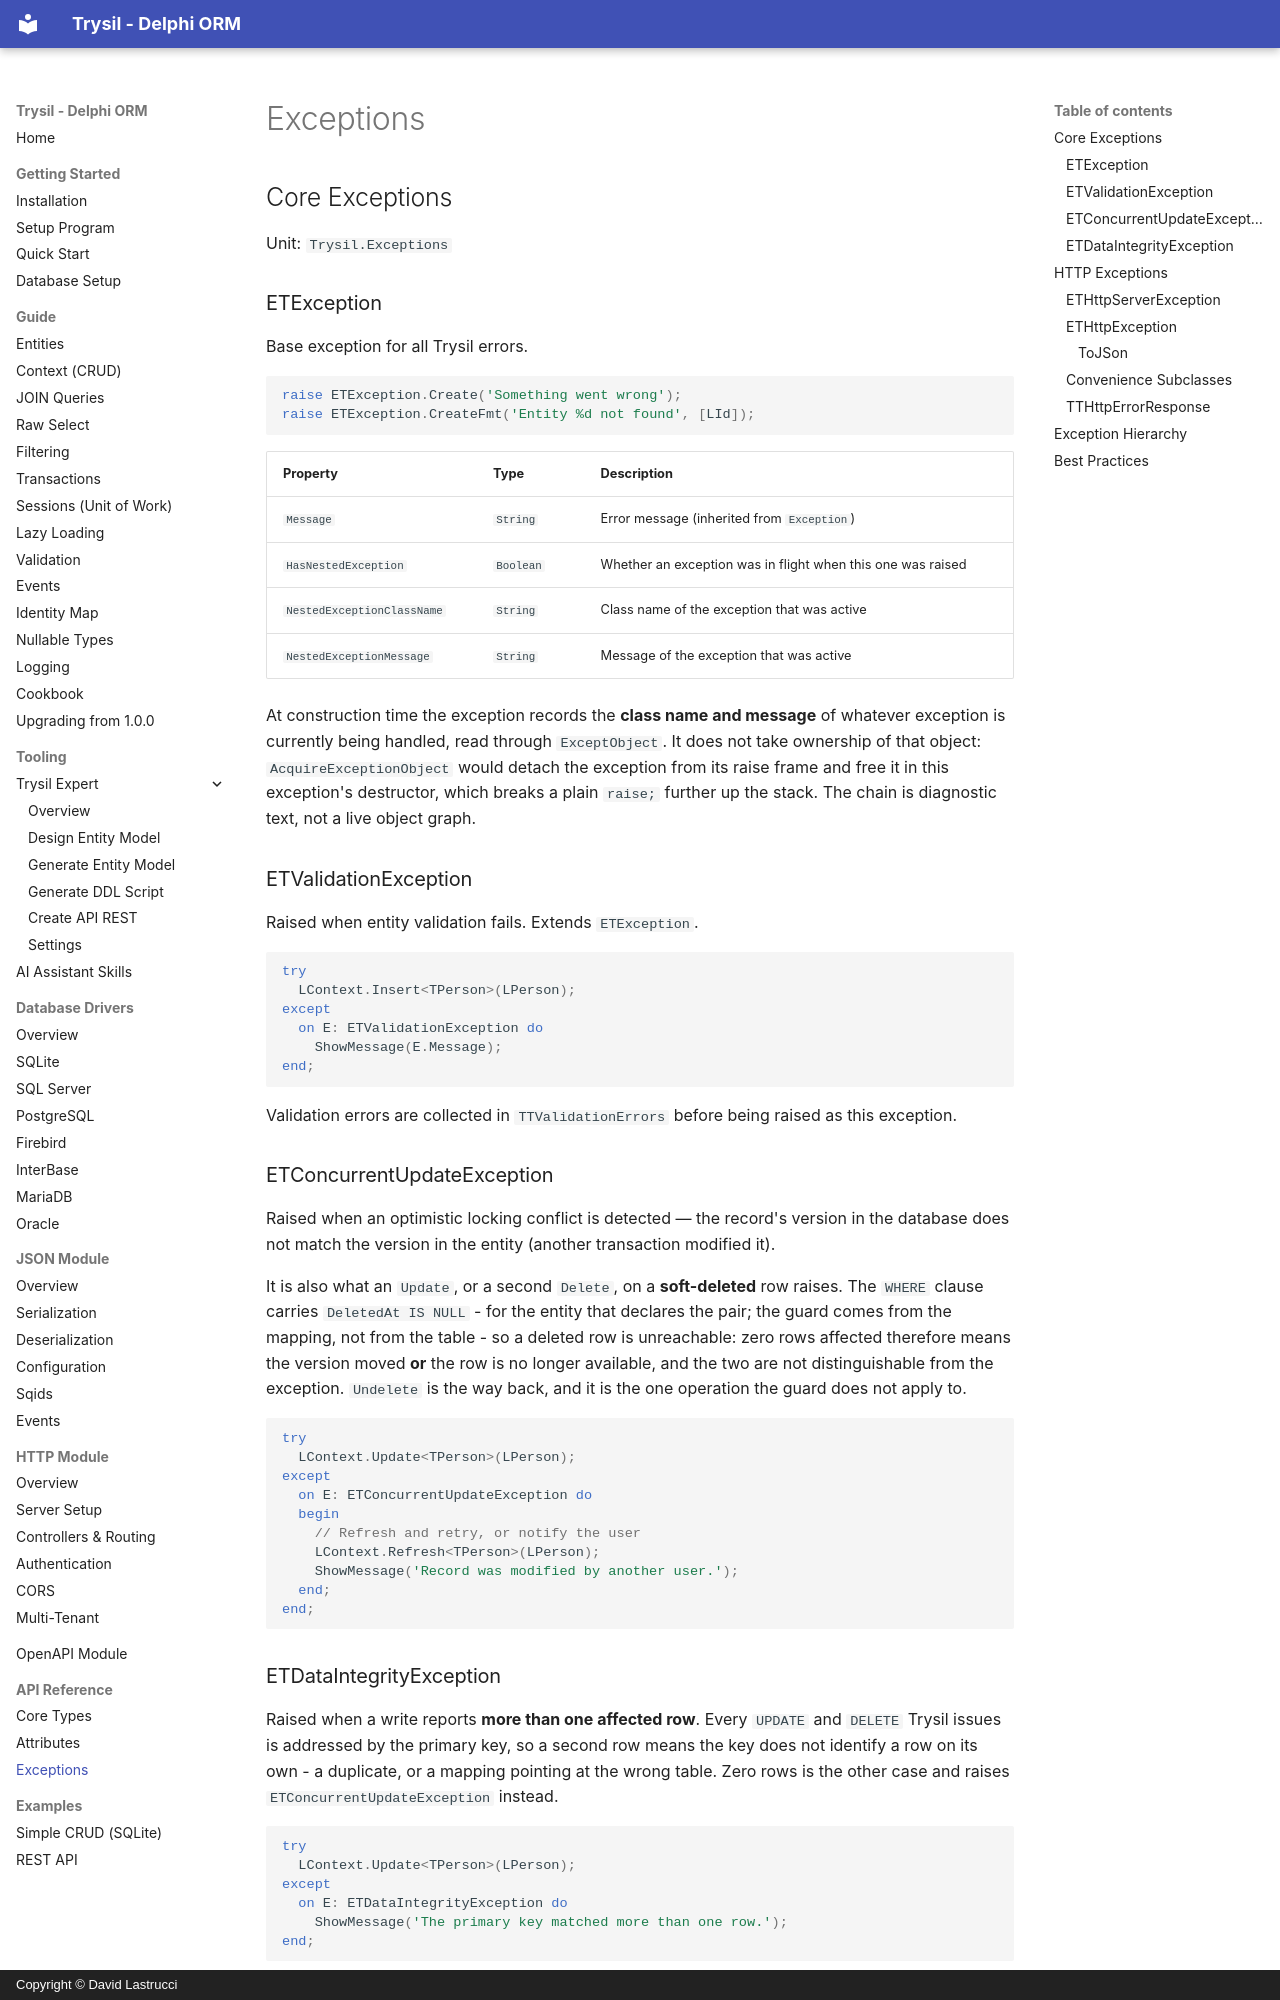

repository: davidlastrucci/Trysil · page: api-reference/exceptions/index.html · generator: mkdocs · copyright: Copyright © David Lastrucci

# Exceptions

## Core Exceptions

Unit: `Trysil.Exceptions`

### ETException

Base exception for all Trysil errors.

```pascal
raise ETException.Create('Something went wrong');
raise ETException.CreateFmt('Entity %d not found', [LId]);
```

| Property | Type | Description |
|---|---|---|
| `Message` | `String` | Error message (inherited from `Exception`) |
| `HasNestedException` | `Boolean` | Whether an exception was in flight when this one was raised |
| `NestedExceptionClassName` | `String` | Class name of the exception that was active |
| `NestedExceptionMessage` | `String` | Message of the exception that was active |

At construction time the exception records the **class name and message** of whatever exception is currently being handled, read through `ExceptObject`. It does not take ownership of that object: `AcquireExceptionObject` would detach the exception from its raise frame and free it in this exception's destructor, which breaks a plain `raise;` further up the stack. The chain is diagnostic text, not a live object graph.

### ETValidationException

Raised when entity validation fails. Extends `ETException`.

```pascal
try
  LContext.Insert<TPerson>(LPerson);
except
  on E: ETValidationException do
    ShowMessage(E.Message);
end;
```

Validation errors are collected in `TTValidationErrors` before being raised as this exception.

### ETConcurrentUpdateException

Raised when an optimistic locking conflict is detected — the record's version in the database does not match the version in the entity (another transaction modified it).

It is also what an `Update`, or a second `Delete`, on a **soft-deleted** row raises. The `WHERE` clause carries `DeletedAt IS NULL` - for the entity that declares the pair; the guard comes from the mapping, not from the table - so a deleted row is unreachable: zero rows affected therefore means the version moved **or** the row is no longer available, and the two are not distinguishable from the exception. `Undelete` is the way back, and it is the one operation the guard does not apply to.

```pascal
try
  LContext.Update<TPerson>(LPerson);
except
  on E: ETConcurrentUpdateException do
  begin
    // Refresh and retry, or notify the user
    LContext.Refresh<TPerson>(LPerson);
    ShowMessage('Record was modified by another user.');
  end;
end;
```

### ETDataIntegrityException

Raised when a write reports **more than one affected row**. Every `UPDATE` and
`DELETE` Trysil issues is addressed by the primary key, so a second row means
the key does not identify a row on its own - a duplicate, or a mapping pointing
at the wrong table. Zero rows is the other case and raises
`ETConcurrentUpdateException` instead.

```pascal
try
  LContext.Update<TPerson>(LPerson);
except
  on E: ETDataIntegrityException do
    ShowMessage('The primary key matched more than one row.');
end;
```

!!! warning "A blocked cascade delete does not raise this"
    Deleting an entity whose `[TRelation]` has cascade `False` while children
    exist raises a plain **`ETException`**, not this one. Catch `ETException`
    for that case, or check the relation yourself before deleting.

---

## HTTP Exceptions

Unit: `Trysil.Http.Exceptions`

### ETHttpServerException

Internal server infrastructure exception. Extends `ETException`.
